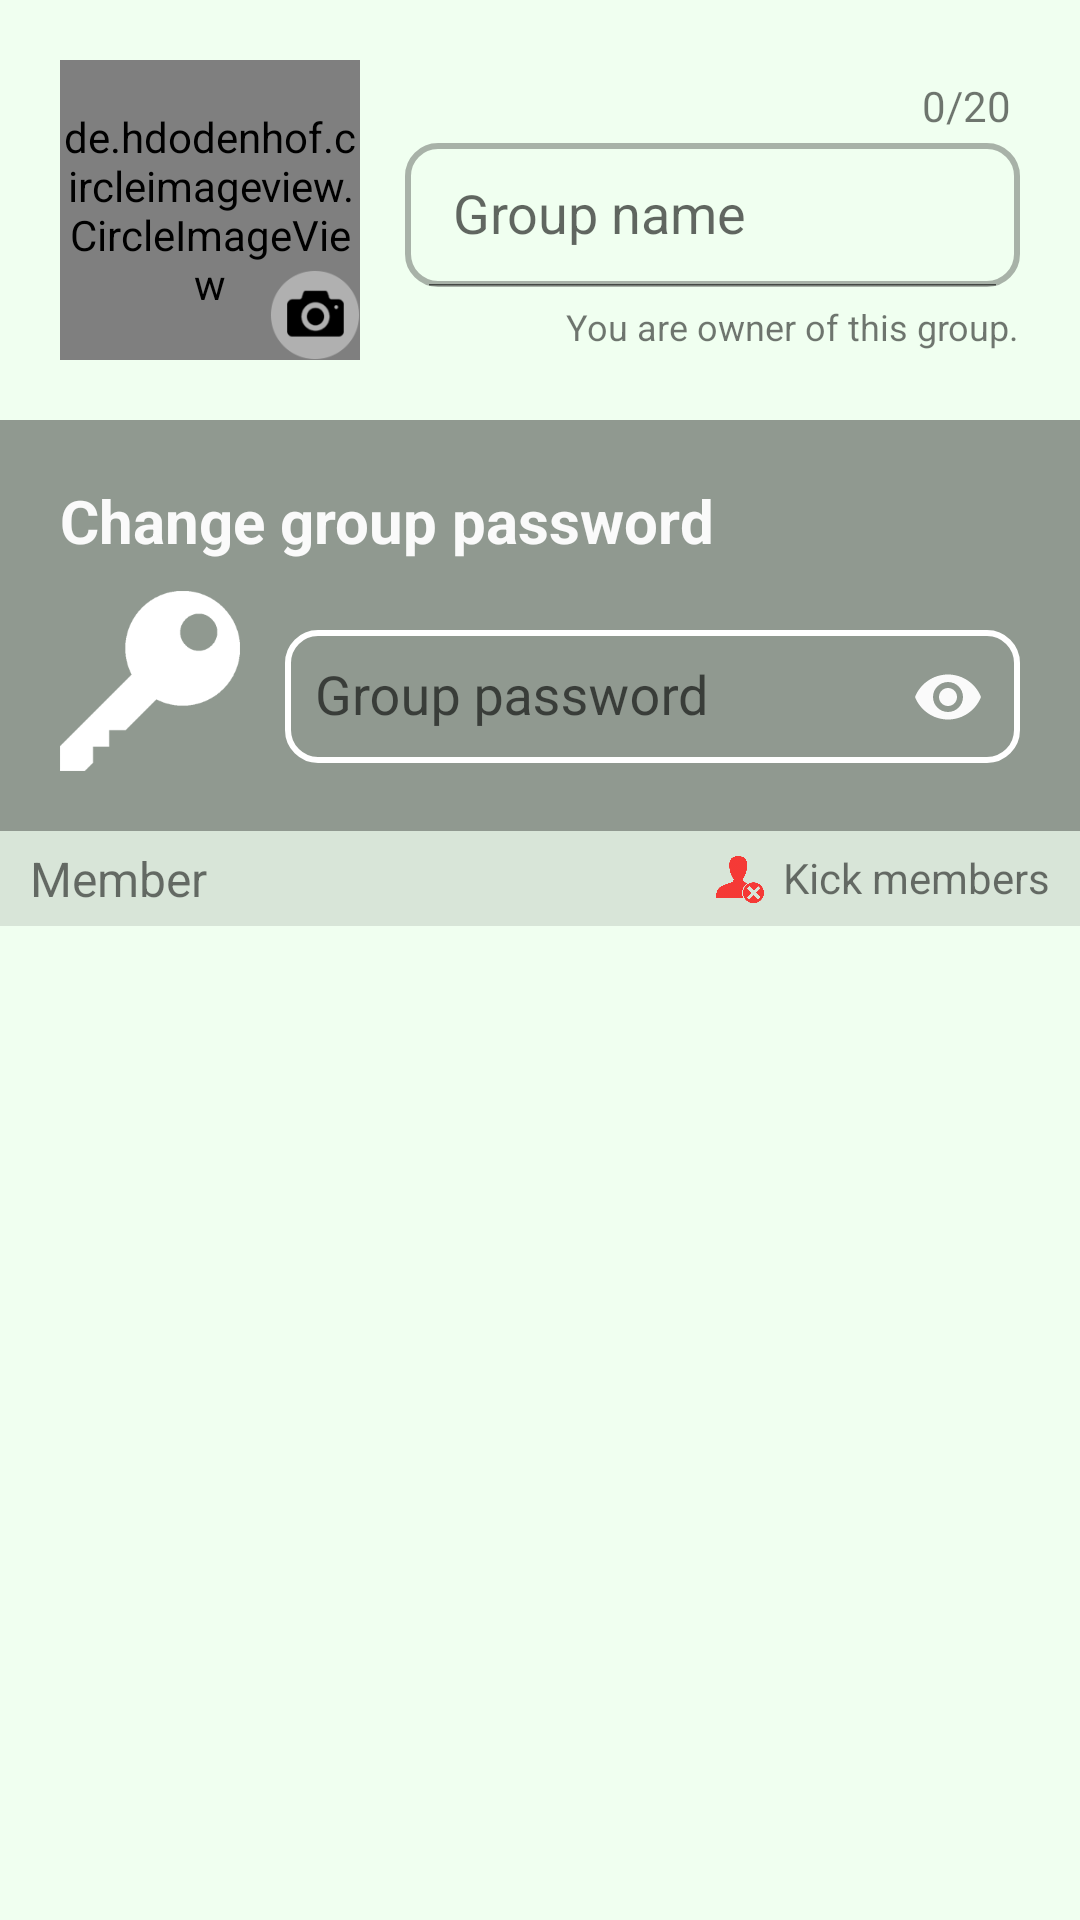

This screen was rendered from an Android layout file. Write that file and the resources it references.
<!-- AndroidManifest.xml: application theme AppTheme -->
<!-- res/layout/activity_owner_group_detail.xml -->
<?xml version="1.0" encoding="utf-8"?>
<RelativeLayout xmlns:android="http://schemas.android.com/apk/res/android"
    xmlns:app="http://schemas.android.com/apk/res-auto"
    xmlns:tools="http://schemas.android.com/tools"
    android:layout_width="match_parent"
    android:layout_height="match_parent"
    android:orientation="vertical"
    tools:context="com.example.chatchatapplication.Activity.Owner_group_detail">

    <LinearLayout
        android:layout_width="match_parent"
        android:layout_height="match_parent"
        android:orientation="vertical">

        <LinearLayout
            android:layout_width="match_parent"
            android:layout_height="wrap_content"
            android:gravity="center_vertical"
            android:orientation="horizontal"
            android:padding="20dp">

            <ProgressBar
                android:id="@+id/progress_image"
                android:layout_width="100dp"
                android:layout_height="100dp"
                android:padding="10dp"
                android:visibility="gone" />

            <RelativeLayout
                android:id="@+id/group_picture"
                android:layout_width="100dp"
                android:layout_height="100dp">

                <de.hdodenhof.circleimageview.CircleImageView
                    android:id="@+id/group_circle"
                    android:layout_width="100dp"
                    android:layout_height="100dp"
                    android:clickable="true"
                    android:onClick="setGroupPicture"
                    android:scaleType="centerCrop"
                    android:src="@drawable/default_group"
                    android:visibility="visible" />

                <ImageView
                    android:layout_width="30dp"
                    android:layout_height="30dp"
                    android:layout_alignParentBottom="true"
                    android:layout_alignParentEnd="true"
                    android:src="@drawable/camera_icon" />
            </RelativeLayout>

            <LinearLayout
                android:layout_width="match_parent"
                android:layout_height="wrap_content"
                android:focusableInTouchMode="true"
                android:gravity="end"
                android:orientation="vertical">

                <TextView
                    android:id="@+id/count_group_name"
                    android:layout_width="wrap_content"
                    android:layout_height="wrap_content"
                    android:padding="3dp"
                    android:text="0/20" />

                <android.support.v7.widget.SearchView
                    android:id="@+id/group_name"
                    android:layout_width="match_parent"
                    android:layout_height="wrap_content"
                    android:layout_marginLeft="15dp"
                    android:background="@drawable/rounded_border_edittext"
                    android:imeOptions="actionNext"
                    android:inputType="text"
                    android:maxLength="20"
                    android:maxLines="1"
                    app:iconifiedByDefault="false"
                    app:queryHint="@string/hint_group_name"
                    app:searchIcon="@null"
                    tools:targetApi="lollipop" />

                <TextView
                    android:layout_width="wrap_content"
                    android:layout_height="wrap_content"
                    android:layout_marginTop="5dp"
                    android:text="@string/text_owner_group"
                    android:textSize="12sp" />

            </LinearLayout>
        </LinearLayout>

        <LinearLayout
            android:layout_width="match_parent"
            android:layout_height="wrap_content"
            android:background="@color/black_overlay"
            android:orientation="vertical"
            android:padding="20dp">

            <TextView
                android:layout_width="wrap_content"
                android:layout_height="wrap_content"
                android:text="@string/text_change_password"
                android:textColor="@color/white_text"
                android:textSize="20sp"
                android:textStyle="bold" />

            <LinearLayout
                android:layout_width="match_parent"
                android:layout_height="wrap_content"
                android:layout_marginTop="10dp"
                android:gravity="center_vertical"
                android:orientation="horizontal">

                <ImageView
                    android:layout_width="60dp"
                    android:layout_height="60dp"
                    android:src="@drawable/key2" />

                <android.support.design.widget.TextInputLayout
                    android:layout_width="match_parent"
                    android:layout_height="wrap_content"
                    android:layout_marginLeft="15dp"
                    app:passwordToggleEnabled="true"
                    app:passwordToggleTint="@color/white_text">

                    <EditText
                        android:id="@+id/group_password"
                        android:layout_width="match_parent"
                        android:layout_height="wrap_content"
                        android:background="@drawable/rounded_border_edittext_white"
                        android:hint="@string/hint_group_password"
                        android:imeOptions="actionDone"
                        android:inputType="textPassword"
                        android:maxLength="12"
                        android:maxLines="1"
                        android:padding="10dp"
                        android:textColor="@color/white_text"
                        android:textColorHint="@color/hint_white_text"
                        android:textSize="18sp" />
                </android.support.design.widget.TextInputLayout>
            </LinearLayout>

        </LinearLayout>

        <LinearLayout
            android:layout_width="match_parent"
            android:layout_height="wrap_content"
            android:background="@color/black_overlay_2"
            android:orientation="horizontal"
            android:paddingBottom="5dp"
            android:paddingLeft="10dp"
            android:paddingRight="10dp"
            android:paddingTop="5dp">

            <TextView
                android:id="@+id/member_num"
                android:layout_width="wrap_content"
                android:layout_height="wrap_content"
                android:text="@string/text_member"
                android:textSize="16sp" />

            <RelativeLayout
                android:layout_width="wrap_content"
                android:layout_height="wrap_content">

                <LinearLayout
                    android:layout_width="wrap_content"
                    android:layout_height="wrap_content"
                    android:layout_alignParentEnd="true"
                    android:gravity="bottom"
                    android:onClick="gotoKickList">

                    <ImageView
                        android:layout_width="20dp"
                        android:layout_height="20dp"
                        android:src="@drawable/kick_member" />

                    <TextView
                        android:layout_width="wrap_content"
                        android:layout_height="wrap_content"
                        android:layout_marginLeft="5dp"
                        android:text="@string/button_kick_meber"
                        android:textColor="@color/cpb_red_dark" />
                </LinearLayout>

            </RelativeLayout>
        </LinearLayout>

        <ListView
            android:id="@+id/list_view"
            android:padding="5dp"
            android:layout_width="match_parent"
            android:layout_height="match_parent" />
    </LinearLayout>

    <RelativeLayout
        android:id="@+id/wait_send"
        android:layout_width="match_parent"
        android:layout_height="match_parent"
        android:visibility="gone">

        <View
            android:layout_width="match_parent"
            android:layout_height="match_parent"
            android:background="@color/black_overlay_1" />

        <ProgressBar
            android:layout_width="match_parent"
            android:layout_height="match_parent"
            android:padding="120dp" />
    </RelativeLayout>

</RelativeLayout>
<!-- resources referenced by this layout -->
<resources>
  <color name="black_overlay">#66000000</color>
  <color name="black_overlay_1">#4D000000</color>
  <color name="black_overlay_2">#1A000000</color>
  <color name="hint_white_text">#99FAFAFA</color>
  <color name="white_text">#FAFAFA</color>
  <!-- drawable camera_icon: png bitmap (drawable, 6262 bytes) -->
  <!-- drawable default_group: png bitmap (drawable, 21920 bytes) -->
  <!-- drawable key2: png bitmap (drawable, 6408 bytes) -->
  <!-- drawable kick_member: png bitmap (drawable, 14075 bytes) -->
  <!-- drawable rounded_border_edittext (drawable) -->
  <selector xmlns:android="http://schemas.android.com/apk/res/android">
      <item>
          <shape android:shape="rectangle">
              <solid />
              <corners android:radius="10dp" />
              <stroke
                  android:width="2dp"
                  android:color="@color/black_overlay_1"
                  />
          </shape>
      </item>
  </selector>
  <!-- drawable rounded_border_edittext_white (drawable) -->
  <selector xmlns:android="http://schemas.android.com/apk/res/android">
      <item>
          <shape android:shape="rectangle">
              <solid />
              <corners android:radius="10dp" />
              <stroke
                  android:width="2dp"
                  android:color="#FFFFFF"
                  />
          </shape>
      </item>
  </selector>
  <string name="button_kick_meber">Kick members</string>
  <string name="hint_group_name">Group name</string>
  <string name="hint_group_password">Group password</string>
  <string name="text_change_password">Change group password</string>
  <string name="text_member">Member</string>
  <string name="text_owner_group">You are owner of this group.</string>
  <style name="AppTheme" parent="Theme.AppCompat.Light.DarkActionBar">
          
          <item name="colorPrimary">@color/colorPrimary</item>
          <item name="colorPrimaryDark">@color/colorPrimaryDark</item>
          <item name="colorAccent">@color/colorAccent</item>
          <item name="android:colorBackground">@color/main_background_green</item>
      </style>
  <color name="colorPrimary">#4caf50</color>
  <color name="colorPrimaryDark">#4C834F</color>
  <color name="colorAccent">#4CAF50</color>
  <color name="main_background_green">#f0fff0</color>
</resources>
